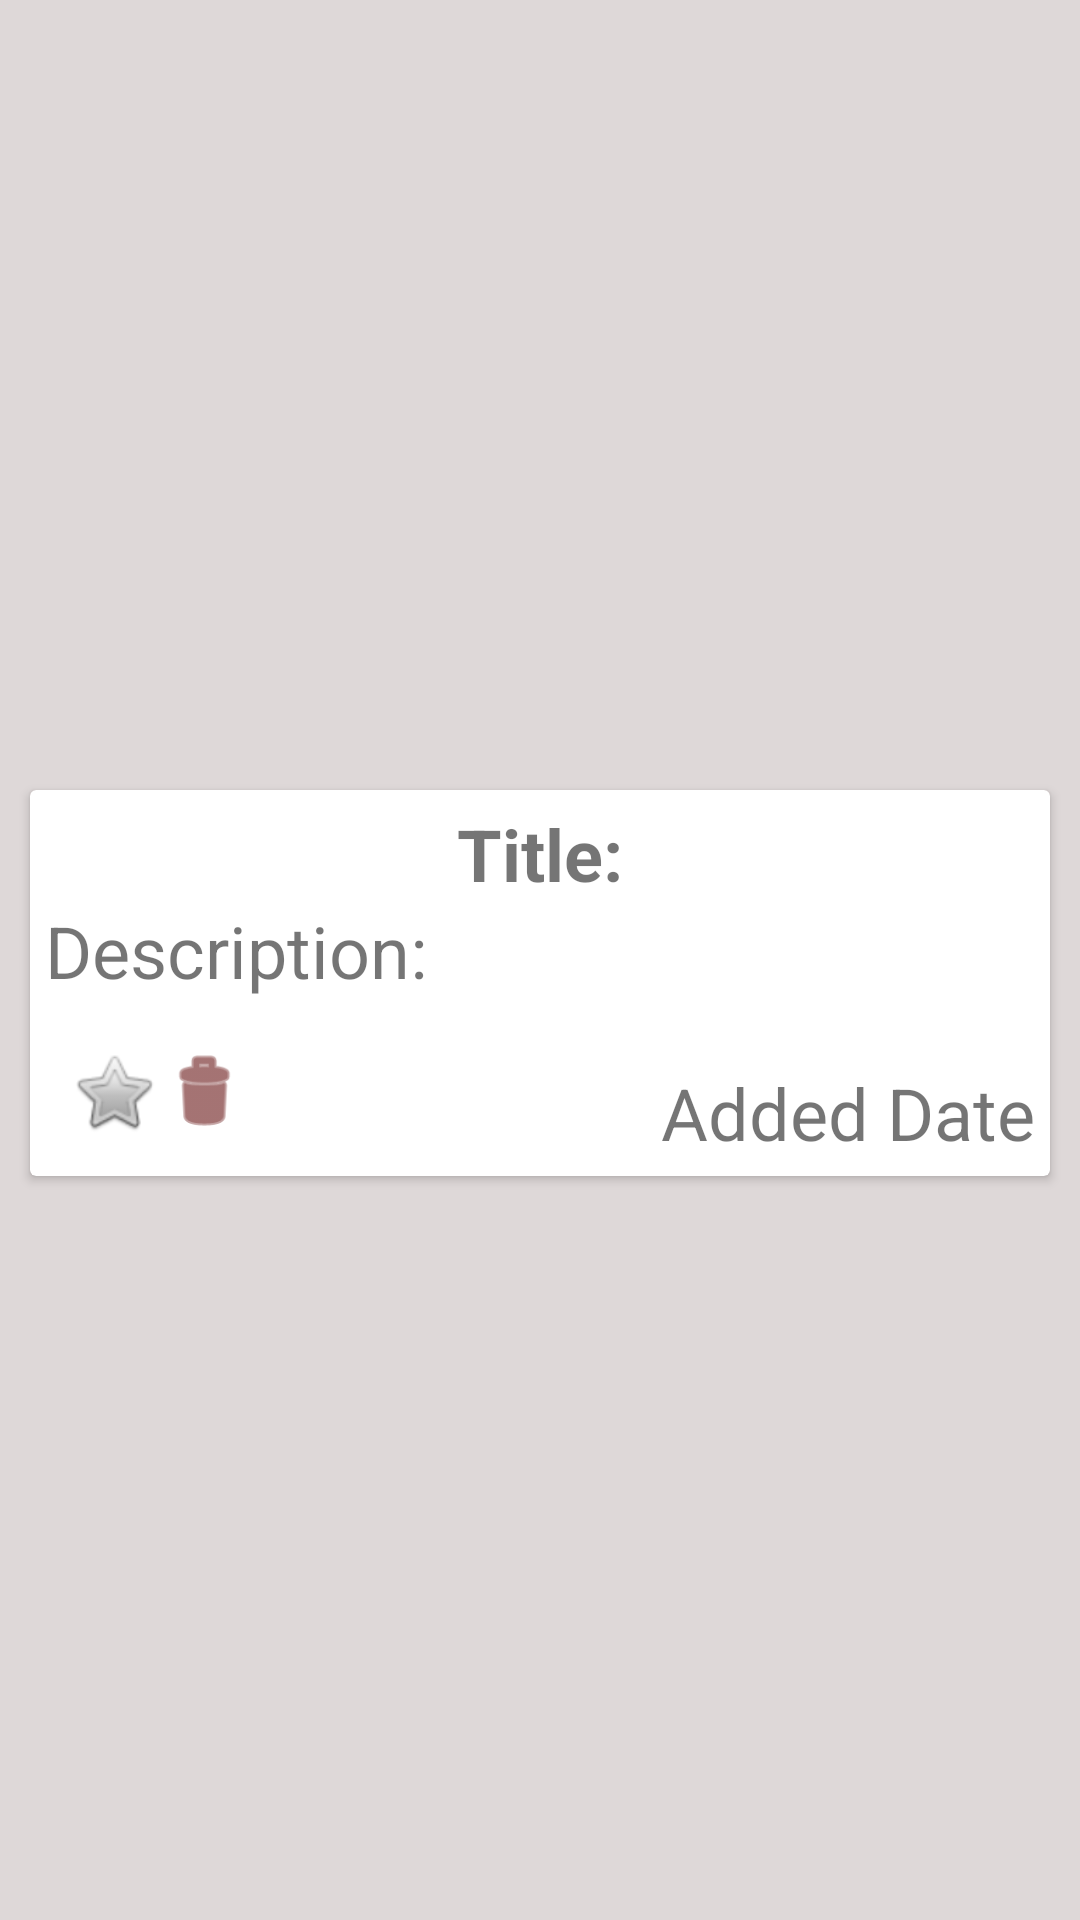

Layout XML and referenced resources for this Android screen:
<!-- AndroidManifest.xml: application theme AppTheme -->
<!-- res/layout/event_model.xml -->
<?xml version="1.0" encoding="utf-8"?>
<android.support.constraint.ConstraintLayout xmlns:android="http://schemas.android.com/apk/res/android"
    xmlns:app="http://schemas.android.com/apk/res-auto"
    android:layout_width="match_parent"
    android:layout_height="wrap_content"
    android:background="@color/lightGray">

    <android.support.v7.widget.CardView
        android:layout_width="match_parent"
        android:layout_height="wrap_content"
        android:layout_marginEnd="10dp"
        android:layout_marginStart="10dp"
        android:layout_marginTop="15dp"
        app:layout_constraintBottom_toBottomOf="parent"
        app:layout_constraintEnd_toEndOf="parent"
        app:layout_constraintStart_toStartOf="parent"
        app:layout_constraintTop_toTopOf="parent">

        <RelativeLayout
            android:layout_width="match_parent"
            android:layout_height="wrap_content"
            android:padding="5dp">

            <TextView
                android:id="@+id/titleTextView"
                android:layout_width="wrap_content"
                android:layout_height="wrap_content"
                android:layout_centerHorizontal="true"
                android:text="@string/title"
                android:textSize="24sp"
                android:textStyle="bold" />

            <TextView
                android:id="@+id/descriptionTextView"
                android:layout_width="wrap_content"
                android:layout_height="wrap_content"
                android:layout_below="@id/titleTextView"
                android:text="@string/description"
                android:textSize="24sp" />

            <TableRow
                android:id="@+id/tableBtn"
                style="?android:attr/buttonBarStyle"
                android:layout_width="wrap_content"
                android:layout_height="wrap_content"
                android:layout_below="@id/descriptionTextView"
                android:layout_marginTop="8dp"
                android:padding="8dp"
                app:layout_constraintTop_toBottomOf="@+id/descriptionTextView">

                <Button
                    android:id="@+id/starredEventBtn"
                    style="?android:attr/buttonBarButtonStyle"
                    android:layout_width="30dp"
                    android:layout_height="30dp"
                    android:layout_gravity="bottom"
                    android:background="@android:drawable/btn_star_big_off" />

                <Button
                    android:id="@+id/deleteButton"
                    style="?android:attr/buttonBarButtonStyle"
                    android:layout_width="30dp"
                    android:layout_height="30dp"
                    android:layout_gravity="bottom"
                    android:background="@android:drawable/ic_menu_delete"
                    android:backgroundTint="@color/basicAppColor"
                    android:shadowColor="@android:color/holo_orange_light" />
            </TableRow>

            <TextView
                android:id="@+id/addedDateTextView"
                android:layout_width="wrap_content"
                android:layout_height="wrap_content"
                android:layout_alignBottom="@id/tableBtn"
                android:layout_alignParentEnd="true"
                android:text="@string/added_date"
                android:textSize="24sp" />
        </RelativeLayout>
    </android.support.v7.widget.CardView>

</android.support.constraint.ConstraintLayout>
<!-- resources referenced by this layout -->
<resources>
  <color name="basicAppColor">#681616</color>
  <color name="lightGray">#ded8d8</color>
  <string name="added_date">Added Date</string>
  <string name="description">Description:</string>
  <string name="title">Title:</string>
  <style name="AppTheme" parent="Theme.AppCompat.Light.DarkActionBar">
          
          <item name="colorPrimary">@color/colorPrimary</item>
          <item name="colorPrimaryDark">@color/colorPrimaryDark</item>
          <item name="colorAccent">@color/colorAccent</item>
  
          
          <item name="listPreferredItemHeightSmall">@dimen/item_height</item>
      </style>
  <color name="colorPrimary">#3F51B5</color>
  <color name="colorPrimaryDark">#303F9F</color>
  <color name="colorAccent">#FF4081</color>
  <dimen name="item_height">32dp</dimen>
</resources>
